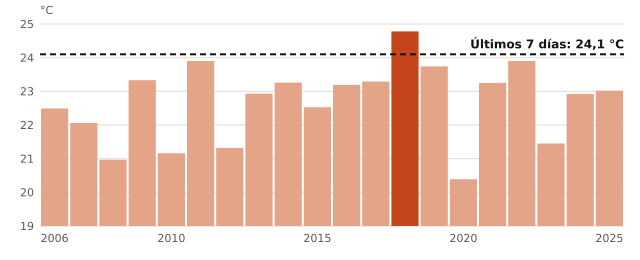

Source data for this figure (header and first rows):
anio, media_mensual_C
2006, 22.49
2007, 22.06
2008, 20.97
2009, 23.33
2010, 21.16
2011, 23.9
2012, 21.32
2013, 22.93
2014, 23.26
2015, 22.53
2016, 23.19
2017, 23.29
2018, 24.78
2019, 23.74
2020, 20.39
2021, 23.25
2022, 23.9
2023, 21.45
2024, 22.92
2025, 23.02
ahora, 24.1
